The GitHub repository VeggieHealth/ML-Projects contains a labelled image folder "Vegetable Images" with 13 categories: Cassava_leaves, Enoki_mushrooms, Gnetum_gnemon, Jamur_Kancing, Red Spinach, Spinach, bayam_hijau, bean_sprouts, sawi_hijau, sawi_putih, spinach, string_bean, water_spinach. Examples follow, each with its label.

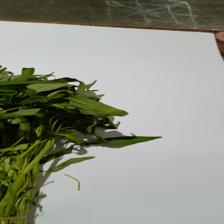
Label: water_spinach

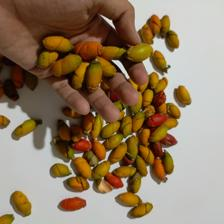
Label: Gnetum_gnemon

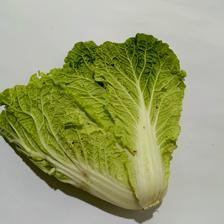
Label: sawi_putih

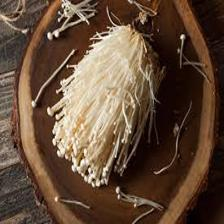
Label: Enoki_mushrooms

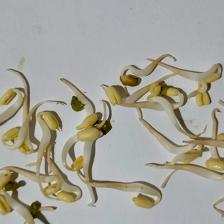
Label: bean_sprouts

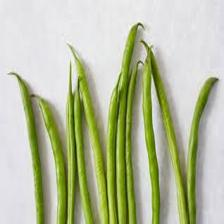
Label: string_bean
